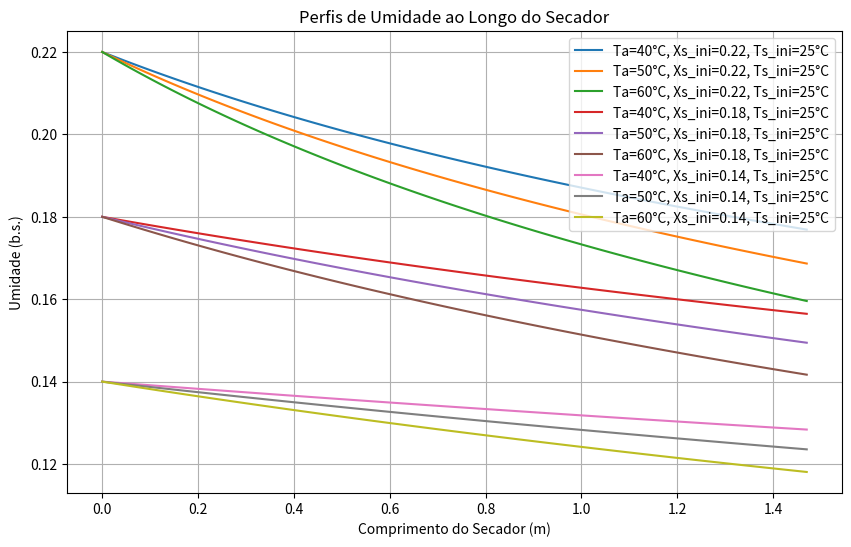

This chart was generated by the following Python code:
import numpy as np
from scipy.integrate import solve_ivp
import matplotlib.pyplot as plt

# Função de simulação
def simulate_soybean_drying(Ta, Xs_ini, Ts_ini):
    # Parâmetros do secador e propriedades físicas
    L = 1.47
    De = 0.16
    N = 4
    S = np.tan(1.57 * np.pi / 180)
    dp = 0.002
    ur = 0.19
    ms_dot = 0.00333
    rho_s = 700
    rho_ap = 500
    cps = 1.67
    cpw = 4.18
    epsilon = 1 - rho_ap / rho_s
    tr = 0.19 * L / (N**0.19 * De * S)
    vs = L / tr


    def K_empirical(Ta, Xs_ini, k0=0.004, T_ref=40, X_ref=0.22, a=1.0, b=1.0):
        K = k0 * (Ta / T_ref) ** a * (Xs_ini / X_ref) ** b
        return K

    
    def K_adjusted(Ta, Xs):
        # Modelo simplificado com dependência linear em Ta e Xs
        return 0.01 * (Ta / 40) * (Xs + 0.1)
    def K_complete(Ta, u, dp, rho_a=1.2, mu=1.8e-5, D_AB=2.5e-5, rho_s=700, c_p=1.67):
         # Número de Reynolds
        Re = rho_a * u * dp / mu
        # Número de Schmidt
        Sc = mu / (rho_a * D_AB)
        # Número de Sherwood
        Sh = 2 + (0.6 * Re**0.5 * Sc**(1/3))
        # Correlação empírica clássica: Sherwood
        C, m = 2, 0.6  # valores típicos para partículas em fluxo de ar
        Sh = C * (Re ** m) * (Sc ** (1/3))
        # Coeficiente convectivo de massa
        k_m = Sh * D_AB / dp  # [m/s]
        # Coeficiente global de transferência de massa volumétrico
        K = k_m / (rho_s * c_p)  # [1/s]
        return K
    
    def drying_ode(t, y):
        Xs, Ts = y
        dt=+30  #vozes da minha cabeça  
        K = (-4.7e-3 * (Ta+dt) + 0.77) * Xs**2 + (2.2e-3 * (Ta+dt) - 0.25) * Xs + 2.7e-3 * np.exp(71.81 / (Ta+dt))
        #K= K_adjusted(Ta, Xs)  # Chama a função ajustada
        #k= K_complete(Ta, vs, dp)
        #K = K_empirical(Ta, Xs)
        Xe = 0.834 / (1 + 0.036 * (Ta + 273.15) * np.log(1 / ur))
        R = K * (Xs - Xe)
        as_ = 1000
        hc = 0.05
        lambda_ = 2500 - cpw * Ts
        dXsdt = -R
        denominator = cps + 0.22 * cpw
        Q_dot = as_ * hc * (Ta - Ts)
        dTsdt = (1 / denominator) * (Q_dot / rho_s - lambda_ * R)
        return [dXsdt, dTsdt]
    
    y0 = [Xs_ini, Ts_ini]
    t_span = (0, tr)
    t_eval = np.linspace(0, tr, 100)
    sol = solve_ivp(drying_ode, t_span, y0, t_eval=t_eval)
    z = vs * sol.t
    return z, sol.y[0], sol.y[1], tr, vs

# Condições de simulação
conditions = [
    {'Ta': 40, 'Xs_ini': 0.22, 'Ts_ini': 25},
    {'Ta': 50, 'Xs_ini': 0.22, 'Ts_ini': 25},
    {'Ta': 60, 'Xs_ini': 0.22, 'Ts_ini': 25},
    {'Ta': 40, 'Xs_ini': 0.18, 'Ts_ini': 25},
    {'Ta': 50, 'Xs_ini': 0.18, 'Ts_ini': 25},
    {'Ta': 60, 'Xs_ini': 0.18, 'Ts_ini': 25},
    {'Ta': 40, 'Xs_ini': 0.14, 'Ts_ini': 25},
    {'Ta': 50, 'Xs_ini': 0.14, 'Ts_ini': 25},
    {'Ta': 60, 'Xs_ini': 0.14, 'Ts_ini': 25}
]  

# Plot dos perfis de umidade
plt.figure(figsize=(10, 6))

for cond in conditions:
    z, Xs, Ts, tr, vs = simulate_soybean_drying(cond['Ta'], cond['Xs_ini'], cond['Ts_ini'])
    label = f"Ta={cond['Ta']}°C, Xs_ini={cond['Xs_ini']}, Ts_ini={cond['Ts_ini']}°C"
    plt.plot(z, Xs, label=label)

plt.xlabel("Comprimento do Secador (m)")
plt.ylabel("Umidade (b.s.)")
plt.title("Perfis de Umidade ao Longo do Secador")
plt.legend()
plt.grid(True)
plt.show()
